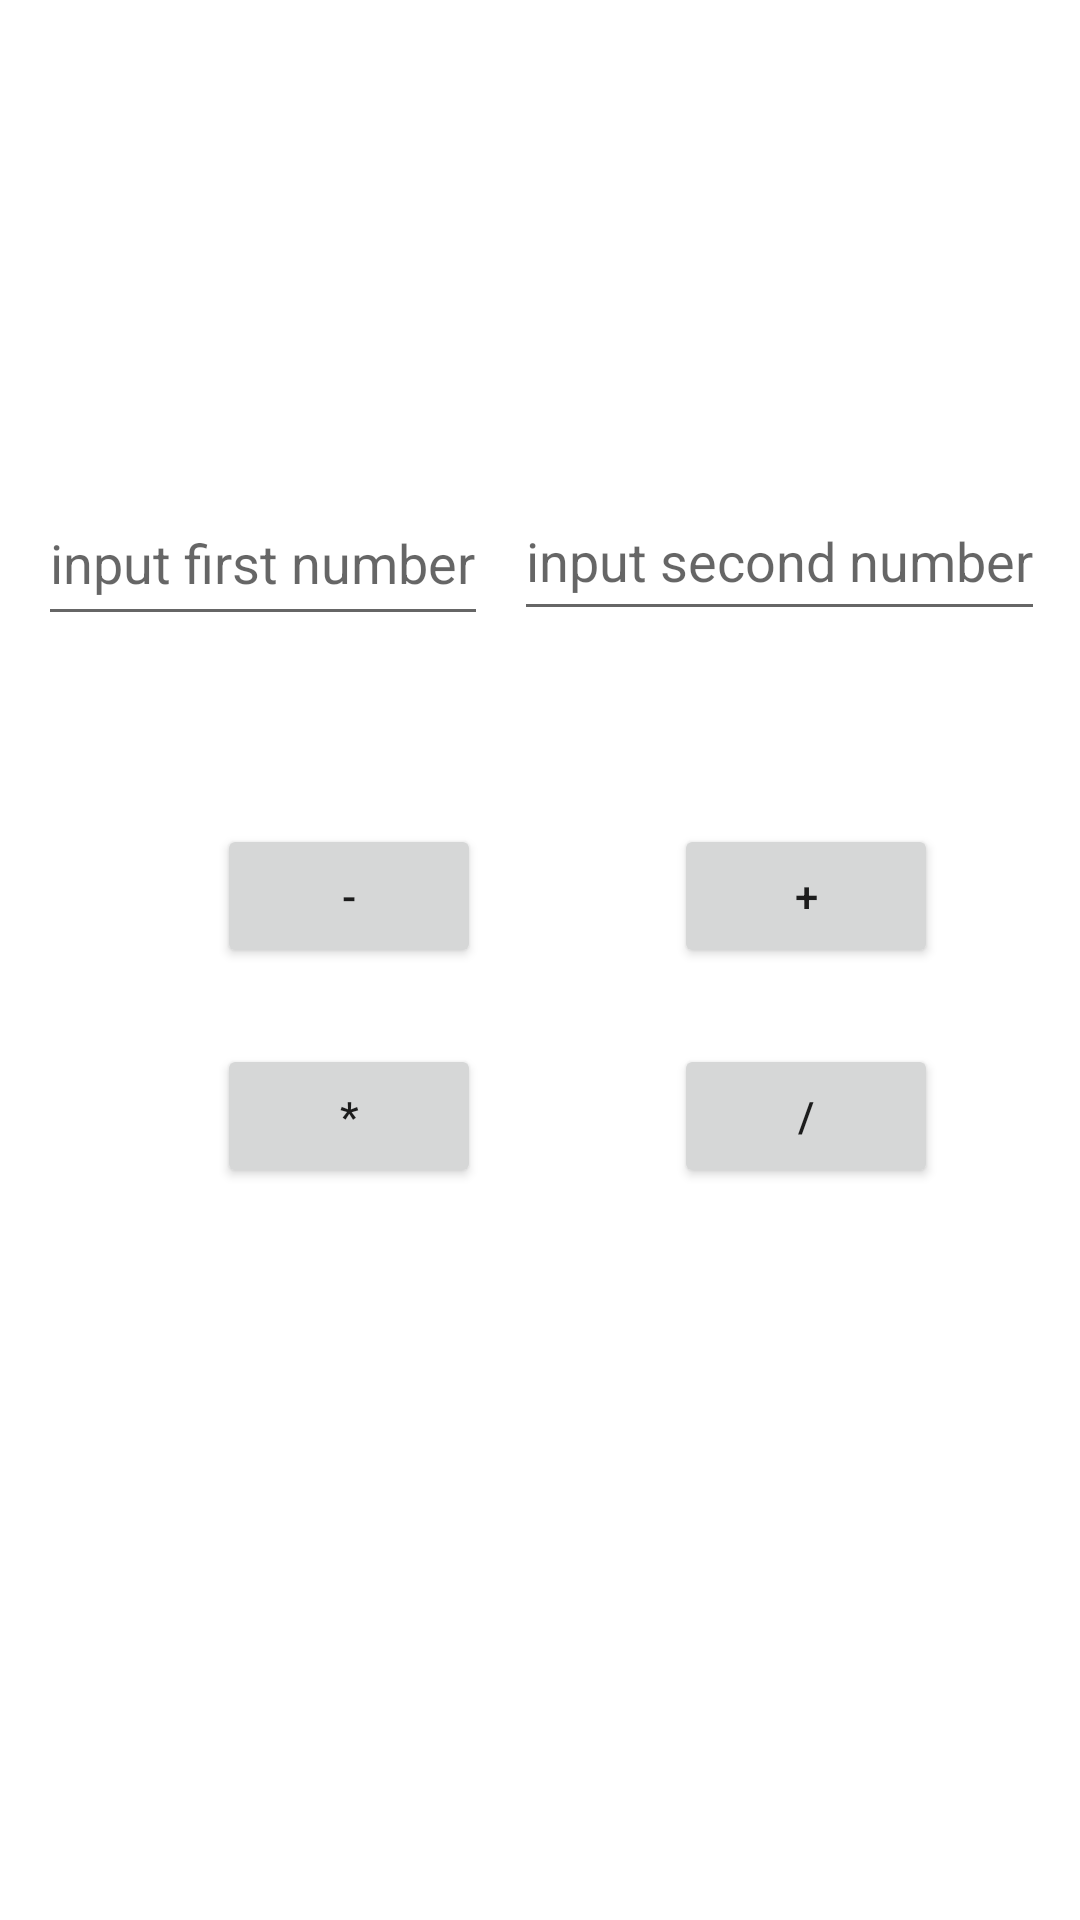

This screen was rendered from an Android layout file. Write that file and the resources it references.
<!-- AndroidManifest.xml: application theme Theme.Gavcalc -->
<!-- res/layout/activity_calculator.xml -->
<?xml version="1.0" encoding="utf-8"?>
<androidx.constraintlayout.widget.ConstraintLayout xmlns:android="http://schemas.android.com/apk/res/android"
    xmlns:app="http://schemas.android.com/apk/res-auto"
    xmlns:tools="http://schemas.android.com/tools"
    android:layout_width="match_parent"
    android:layout_height="match_parent"
    tools:context=".Calculator">

    <EditText
        android:id="@+id/edt_fnum"
        android:layout_width="150dp"
        android:layout_height="52dp"
        android:ems="10"
        android:hint="input first number"
        android:inputType="number"
        app:layout_constraintBottom_toBottomOf="parent"
        app:layout_constraintEnd_toEndOf="parent"
        app:layout_constraintHorizontal_bias="0.061"
        app:layout_constraintStart_toStartOf="parent"
        app:layout_constraintTop_toTopOf="parent"
        app:layout_constraintVertical_bias="0.272" />

    <EditText
        android:id="@+id/edt_snum"
        android:layout_width="177dp"
        android:layout_height="50dp"
        android:ems="10"
        android:hint="input second number"
        android:inputType="number"
        app:layout_constraintBottom_toBottomOf="parent"
        app:layout_constraintEnd_toEndOf="parent"
        app:layout_constraintHorizontal_bias="0.936"
        app:layout_constraintStart_toStartOf="parent"
        app:layout_constraintTop_toTopOf="parent"
        app:layout_constraintVertical_bias="0.272" />

    <Button
        android:id="@+id/btn_add"
        android:layout_width="wrap_content"
        android:layout_height="wrap_content"
        android:text="+"
        app:layout_constraintBottom_toBottomOf="parent"
        app:layout_constraintEnd_toEndOf="parent"
        app:layout_constraintHorizontal_bias="0.826"
        app:layout_constraintStart_toStartOf="parent"
        app:layout_constraintTop_toTopOf="parent"
        app:layout_constraintVertical_bias="0.464" />

    <Button
        android:id="@+id/btn_sub"
        android:layout_width="wrap_content"
        android:layout_height="wrap_content"
        android:text="-"
        app:layout_constraintBottom_toBottomOf="parent"
        app:layout_constraintEnd_toEndOf="parent"
        app:layout_constraintHorizontal_bias="0.266"
        app:layout_constraintStart_toStartOf="parent"
        app:layout_constraintTop_toTopOf="parent"
        app:layout_constraintVertical_bias="0.464" />

    <Button
        android:id="@+id/btn_product"
        android:layout_width="wrap_content"
        android:layout_height="wrap_content"
        android:text="*"
        app:layout_constraintBottom_toBottomOf="parent"
        app:layout_constraintEnd_toEndOf="parent"
        app:layout_constraintHorizontal_bias="0.266"
        app:layout_constraintStart_toStartOf="parent"
        app:layout_constraintTop_toTopOf="parent"
        app:layout_constraintVertical_bias="0.588" />

    <Button
        android:id="@+id/btn_div"
        android:layout_width="wrap_content"
        android:layout_height="wrap_content"
        android:text="/"
        app:layout_constraintBottom_toBottomOf="parent"
        app:layout_constraintEnd_toEndOf="parent"
        app:layout_constraintHorizontal_bias="0.826"
        app:layout_constraintStart_toStartOf="parent"
        app:layout_constraintTop_toTopOf="parent"
        app:layout_constraintVertical_bias="0.588" />
</androidx.constraintlayout.widget.ConstraintLayout>
<!-- resources referenced by this layout -->
<resources>
  <style name="Theme.Gavcalc" parent="Theme.MaterialComponents.DayNight.DarkActionBar">
          
          <item name="colorPrimary">@color/purple_500</item>
          <item name="colorPrimaryVariant">@color/purple_700</item>
          <item name="colorOnPrimary">@color/white</item>
          
          <item name="colorSecondary">@color/teal_200</item>
          <item name="colorSecondaryVariant">@color/teal_700</item>
          <item name="colorOnSecondary">@color/black</item>
          
          <item name="android:statusBarColor" tools:targetApi="l">?attr/colorPrimaryVariant</item>
          
      </style>
  <!-- not gathered from this repository: default colours our renderer supplied (Android Studio template values) -->
  <color name="purple_500">#FF6200EE</color>
  <color name="purple_700">#FF3700B3</color>
  <color name="teal_200">#FF03DAC5</color>
  <color name="teal_700">#FF018786</color>
  <color name="black">#FF000000</color>
  <color name="white">#FFFFFFFF</color>
</resources>
